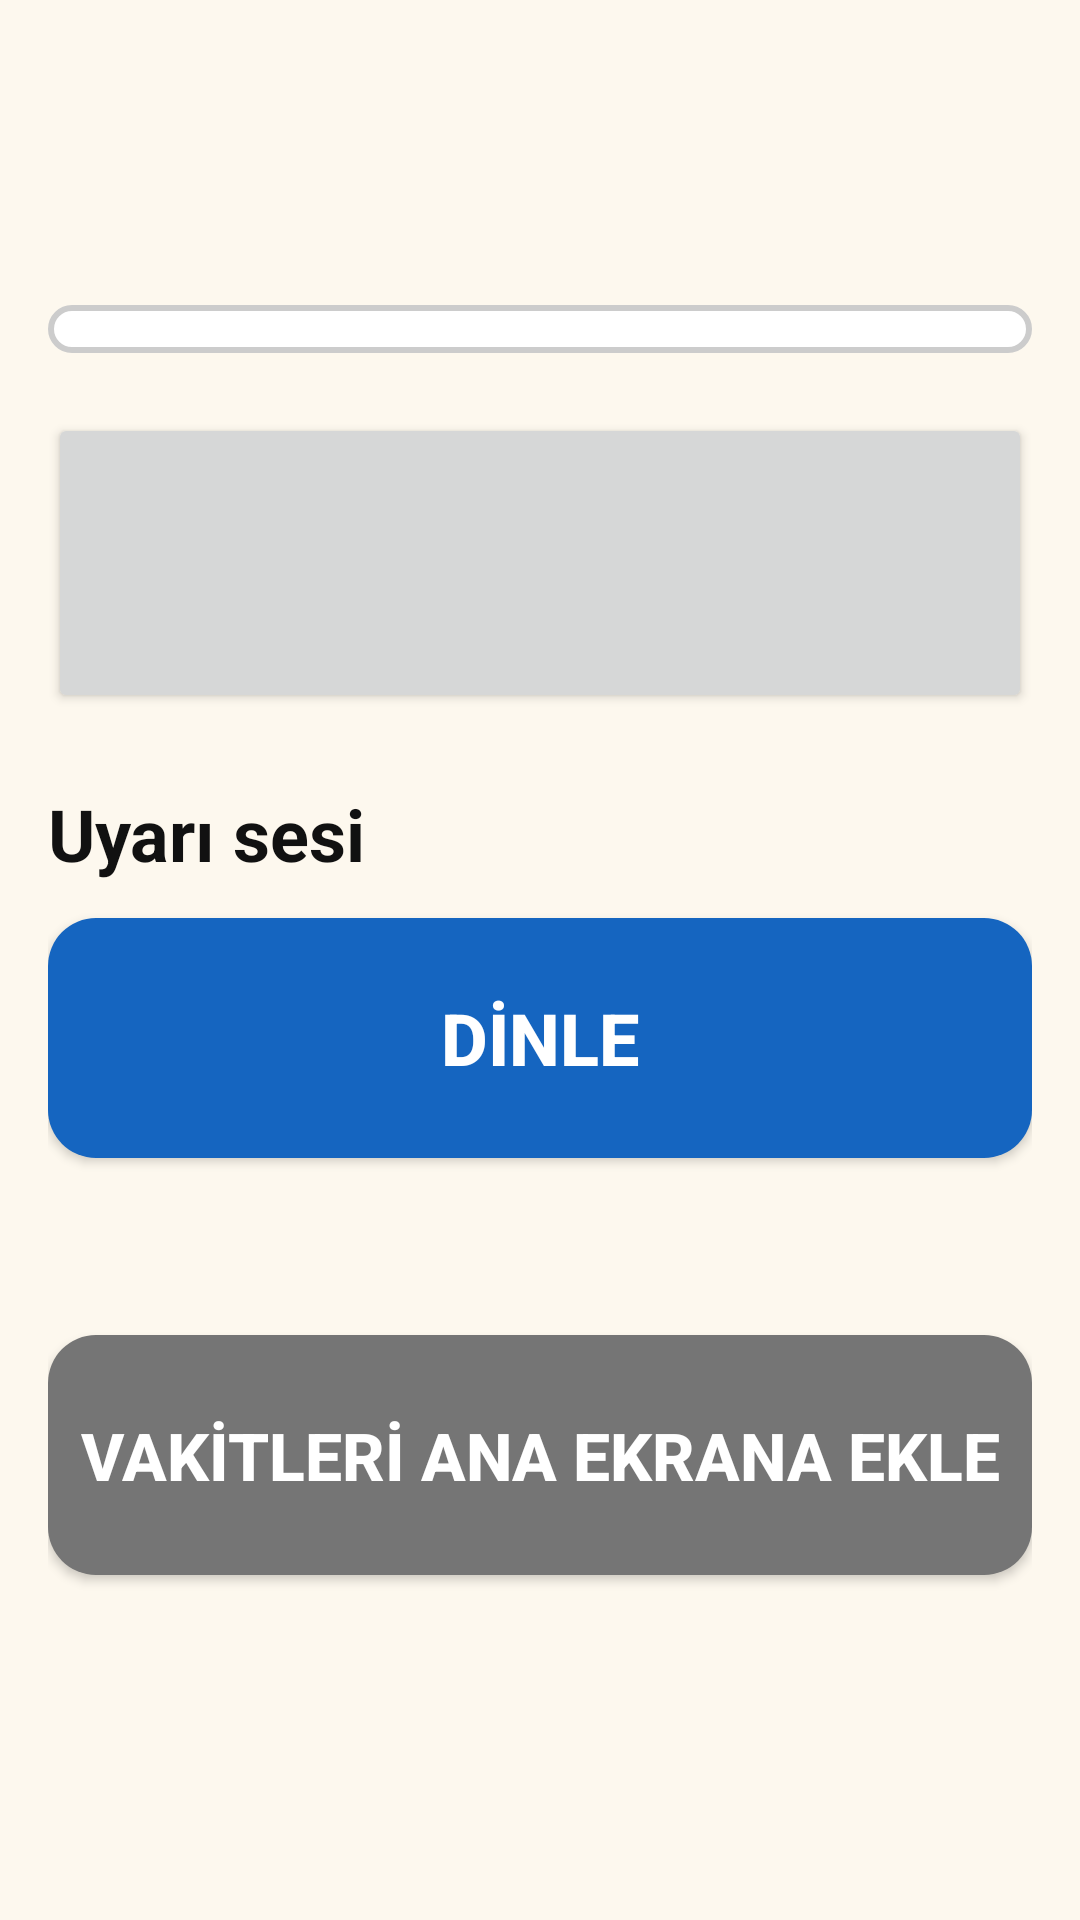

The Android layout XML behind this screen, and the referenced resources:
<!-- AndroidManifest.xml: application theme AppTheme -->
<!-- res/layout/activity_main.xml -->
<?xml version="1.0" encoding="utf-8"?>
<ScrollView xmlns:android="http://schemas.android.com/apk/res/android"
    android:layout_width="match_parent"
    android:layout_height="match_parent"
    android:fitsSystemWindows="true"
    android:fillViewport="true">

    <LinearLayout
        android:layout_width="match_parent"
        android:layout_height="wrap_content"
        android:orientation="vertical"
        android:padding="16dp">

        <TextView
            android:id="@+id/tvTarih"
            android:layout_width="match_parent"
            android:layout_height="wrap_content"
            android:gravity="center"
            android:textColor="@color/yazi"
            android:textSize="22sp" />

        <TextView
            android:id="@+id/tvSiradaki"
            android:layout_width="match_parent"
            android:layout_height="wrap_content"
            android:layout_marginTop="4dp"
            android:layout_marginBottom="12dp"
            android:gravity="center"
            android:textColor="@color/arkaplan_koyu"
            android:textSize="30sp"
            android:textStyle="bold" />

        
        <LinearLayout
            android:id="@+id/kurulumKart"
            android:layout_width="match_parent"
            android:layout_height="wrap_content"
            android:layout_marginBottom="16dp"
            android:background="@drawable/kart_uyari"
            android:orientation="vertical"
            android:padding="16dp"
            android:visibility="gone">

            <TextView
                android:id="@+id/tvKurulum"
                android:layout_width="match_parent"
                android:layout_height="wrap_content"
                android:textColor="@color/yazi"
                android:textSize="22sp" />

            <Button
                android:id="@+id/btnKurulum"
                android:layout_width="match_parent"
                android:layout_height="80dp"
                android:layout_marginTop="12dp"
                android:background="@drawable/btn_mavi"
                android:textColor="@color/beyaz"
                android:textSize="24sp"
                android:textStyle="bold" />
        </LinearLayout>

        
        <LinearLayout
            android:id="@+id/listVakitler"
            android:layout_width="match_parent"
            android:layout_height="wrap_content"
            android:background="@drawable/kart"
            android:orientation="vertical"
            android:padding="8dp" />

        <Button
            android:id="@+id/btnAcKapa"
            android:layout_width="match_parent"
            android:layout_height="100dp"
            android:layout_marginTop="20dp"
            android:textColor="@color/beyaz"
            android:textSize="24sp"
            android:textStyle="bold" />

        <TextView
            android:layout_width="match_parent"
            android:layout_height="wrap_content"
            android:layout_marginTop="24dp"
            android:text="Uyarı sesi"
            android:textColor="@color/yazi"
            android:textSize="24sp"
            android:textStyle="bold" />

        <RadioGroup
            android:id="@+id/rgSes"
            android:layout_width="match_parent"
            android:layout_height="wrap_content"
            android:layout_marginTop="4dp"
            android:orientation="vertical" />

        <Button
            android:id="@+id/btnDinle"
            android:layout_width="match_parent"
            android:layout_height="80dp"
            android:layout_marginTop="8dp"
            android:background="@drawable/btn_mavi"
            android:text="DİNLE"
            android:textColor="@color/beyaz"
            android:textSize="24sp"
            android:textStyle="bold" />

        <TextView
            android:id="@+id/tvSabahNot"
            android:layout_width="match_parent"
            android:layout_height="wrap_content"
            android:layout_marginTop="8dp"
            android:textColor="@color/yazi_soluk"
            android:textSize="20sp" />

        <Button
            android:id="@+id/btnWidget"
            android:layout_width="match_parent"
            android:layout_height="80dp"
            android:layout_marginTop="24dp"
            android:background="@drawable/btn_gri"
            android:text="VAKİTLERİ ANA EKRANA EKLE"
            android:textColor="@color/beyaz"
            android:textSize="22sp"
            android:textStyle="bold" />

        <TextView
            android:id="@+id/tvKaynak"
            android:layout_width="match_parent"
            android:layout_height="wrap_content"
            android:layout_marginTop="24dp"
            android:layout_marginBottom="16dp"
            android:gravity="center"
            android:textColor="@color/yazi_soluk"
            android:textSize="20sp" />
    </LinearLayout>
</ScrollView>
<!-- resources referenced by this layout -->
<resources>
  <color name="arkaplan_koyu">#FF0F2A3A</color>
  <color name="beyaz">#FFFFFFFF</color>
  <color name="yazi">#FF111111</color>
  <color name="yazi_soluk">#FF444444</color>
  <!-- drawable btn_gri (drawable) -->
  <?xml version="1.0" encoding="utf-8"?>
  <shape xmlns:android="http://schemas.android.com/apk/res/android" android:shape="rectangle">
      <solid android:color="@color/gri" />
      <corners android:radius="16dp" />
  </shape>
  <!-- drawable btn_mavi (drawable) -->
  <?xml version="1.0" encoding="utf-8"?>
  <shape xmlns:android="http://schemas.android.com/apk/res/android" android:shape="rectangle">
      <solid android:color="@color/mavi" />
      <corners android:radius="16dp" />
  </shape>
  <!-- drawable kart (drawable) -->
  <?xml version="1.0" encoding="utf-8"?>
  <shape xmlns:android="http://schemas.android.com/apk/res/android" android:shape="rectangle">
      <solid android:color="@color/beyaz" />
      <stroke android:width="2dp" android:color="#FFCCCCCC" />
      <corners android:radius="16dp" />
  </shape>
  <!-- drawable kart_uyari (drawable) -->
  <?xml version="1.0" encoding="utf-8"?>
  <shape xmlns:android="http://schemas.android.com/apk/res/android" android:shape="rectangle">
      <solid android:color="#FFFFF3E0" />
      <stroke android:width="3dp" android:color="#FFEF6C00" />
      <corners android:radius="16dp" />
  </shape>
  <style name="AppTheme" parent="@android:style/Theme.Material.Light.NoActionBar">
          <item name="android:windowBackground">@color/arkaplan</item>
          <item name="android:colorPrimary">@color/arkaplan_koyu</item>
          <item name="android:colorPrimaryDark">@color/arkaplan_koyu</item>
          <item name="android:colorAccent">@color/yesil</item>
          <item name="android:statusBarColor">@color/arkaplan_koyu</item>
      </style>
  <color name="gri">#FF757575</color>
  <color name="mavi">#FF1565C0</color>
  <color name="arkaplan">#FFFDF8EE</color>
  <color name="yesil">#FF1B7F3B</color>
</resources>
